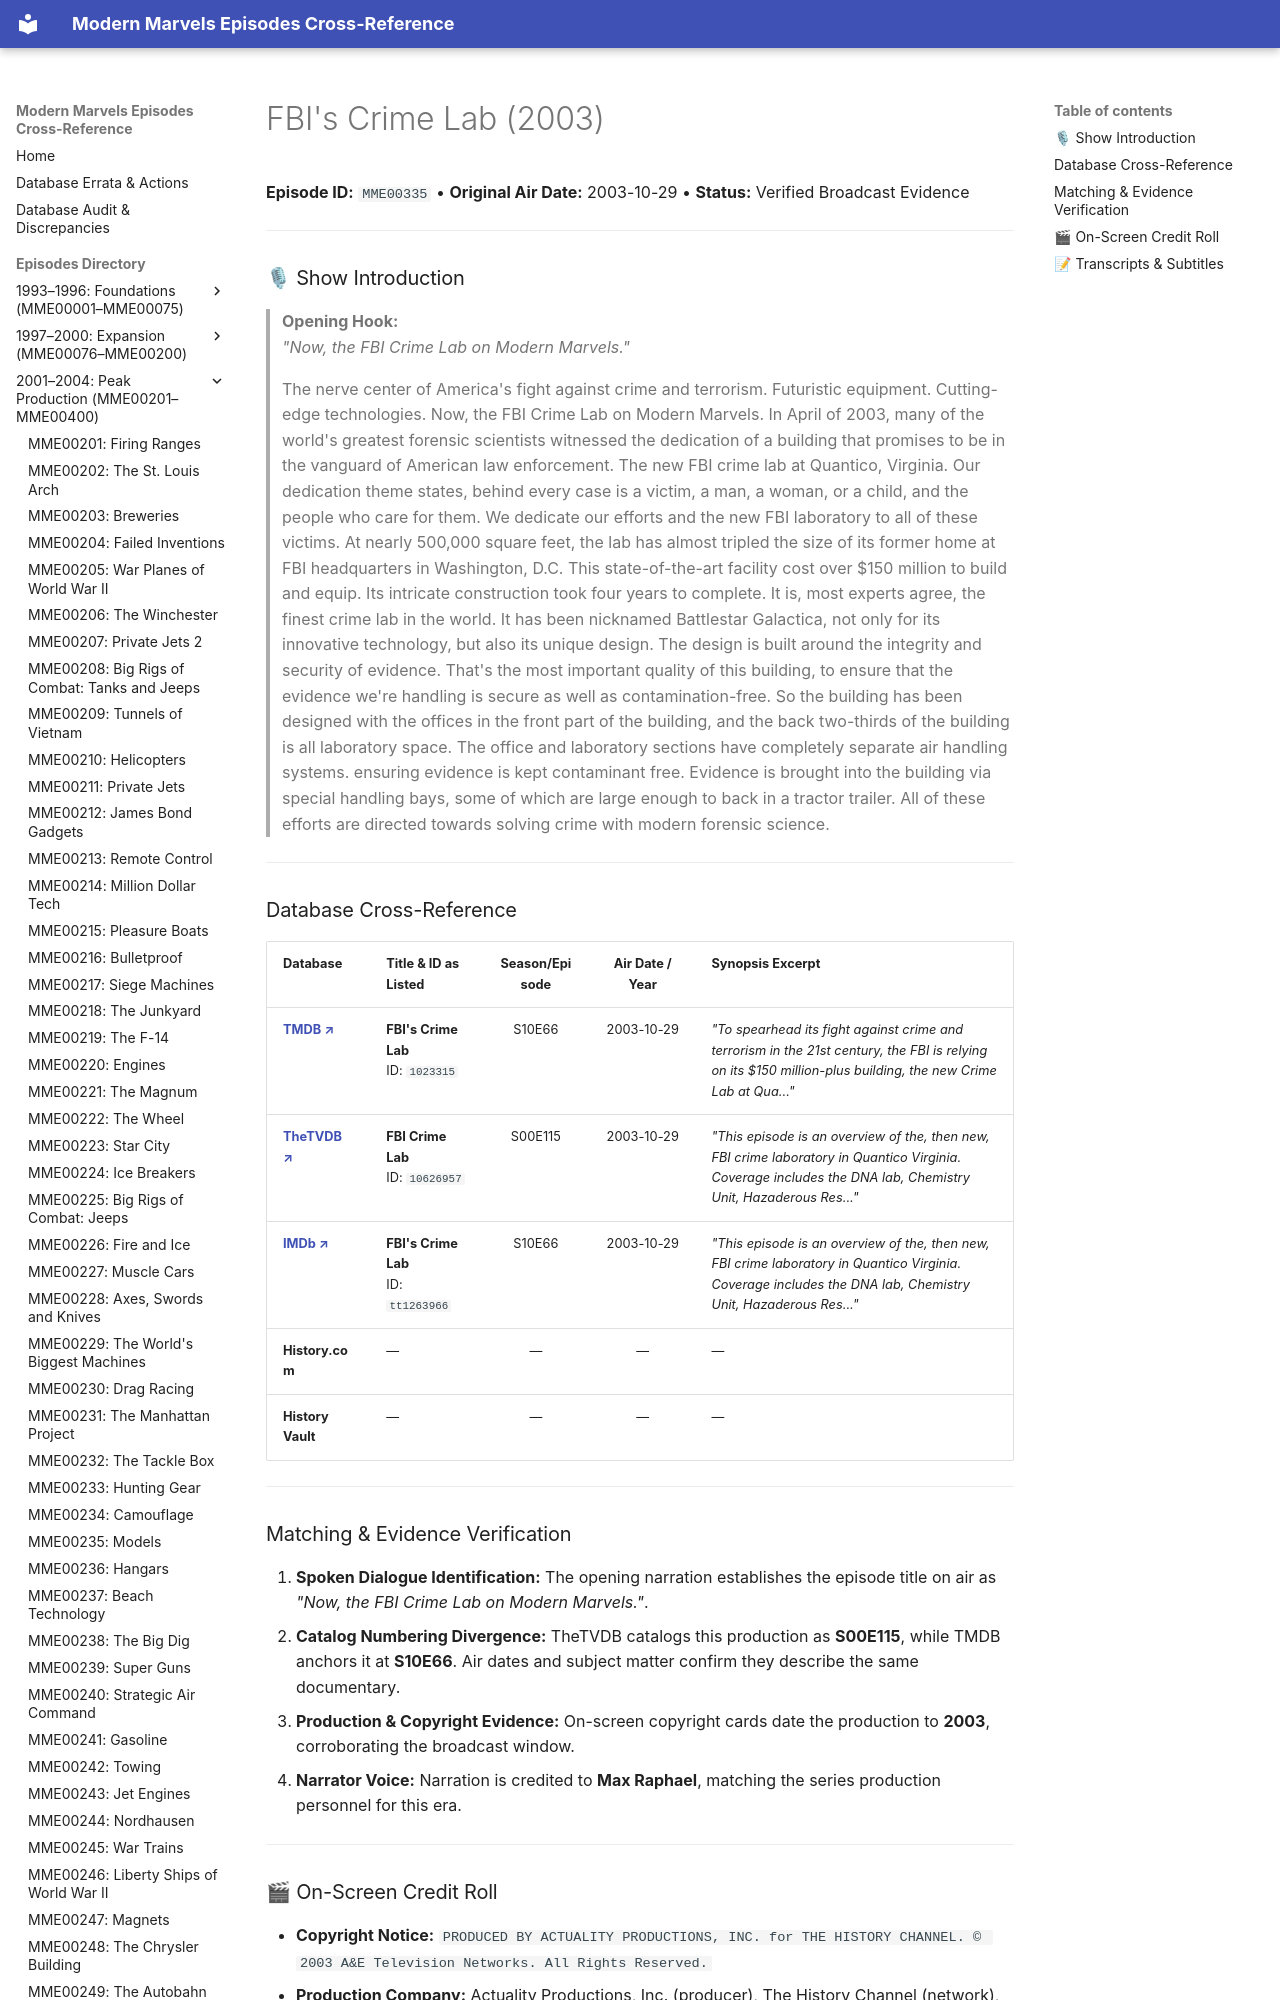

repository: ModernMarvelsFan/ModernMarvels · page: episodes/MME00335/index.html · generator: mkdocs

# FBI's Crime Lab (2003)

**Episode ID:** `MME00335` • **Original Air Date:** 2003-10-29 • **Status:** Verified Broadcast Evidence

---

### 🎙 Show Introduction

> **Opening Hook:**  
> *"Now, the FBI Crime Lab on Modern Marvels."*
